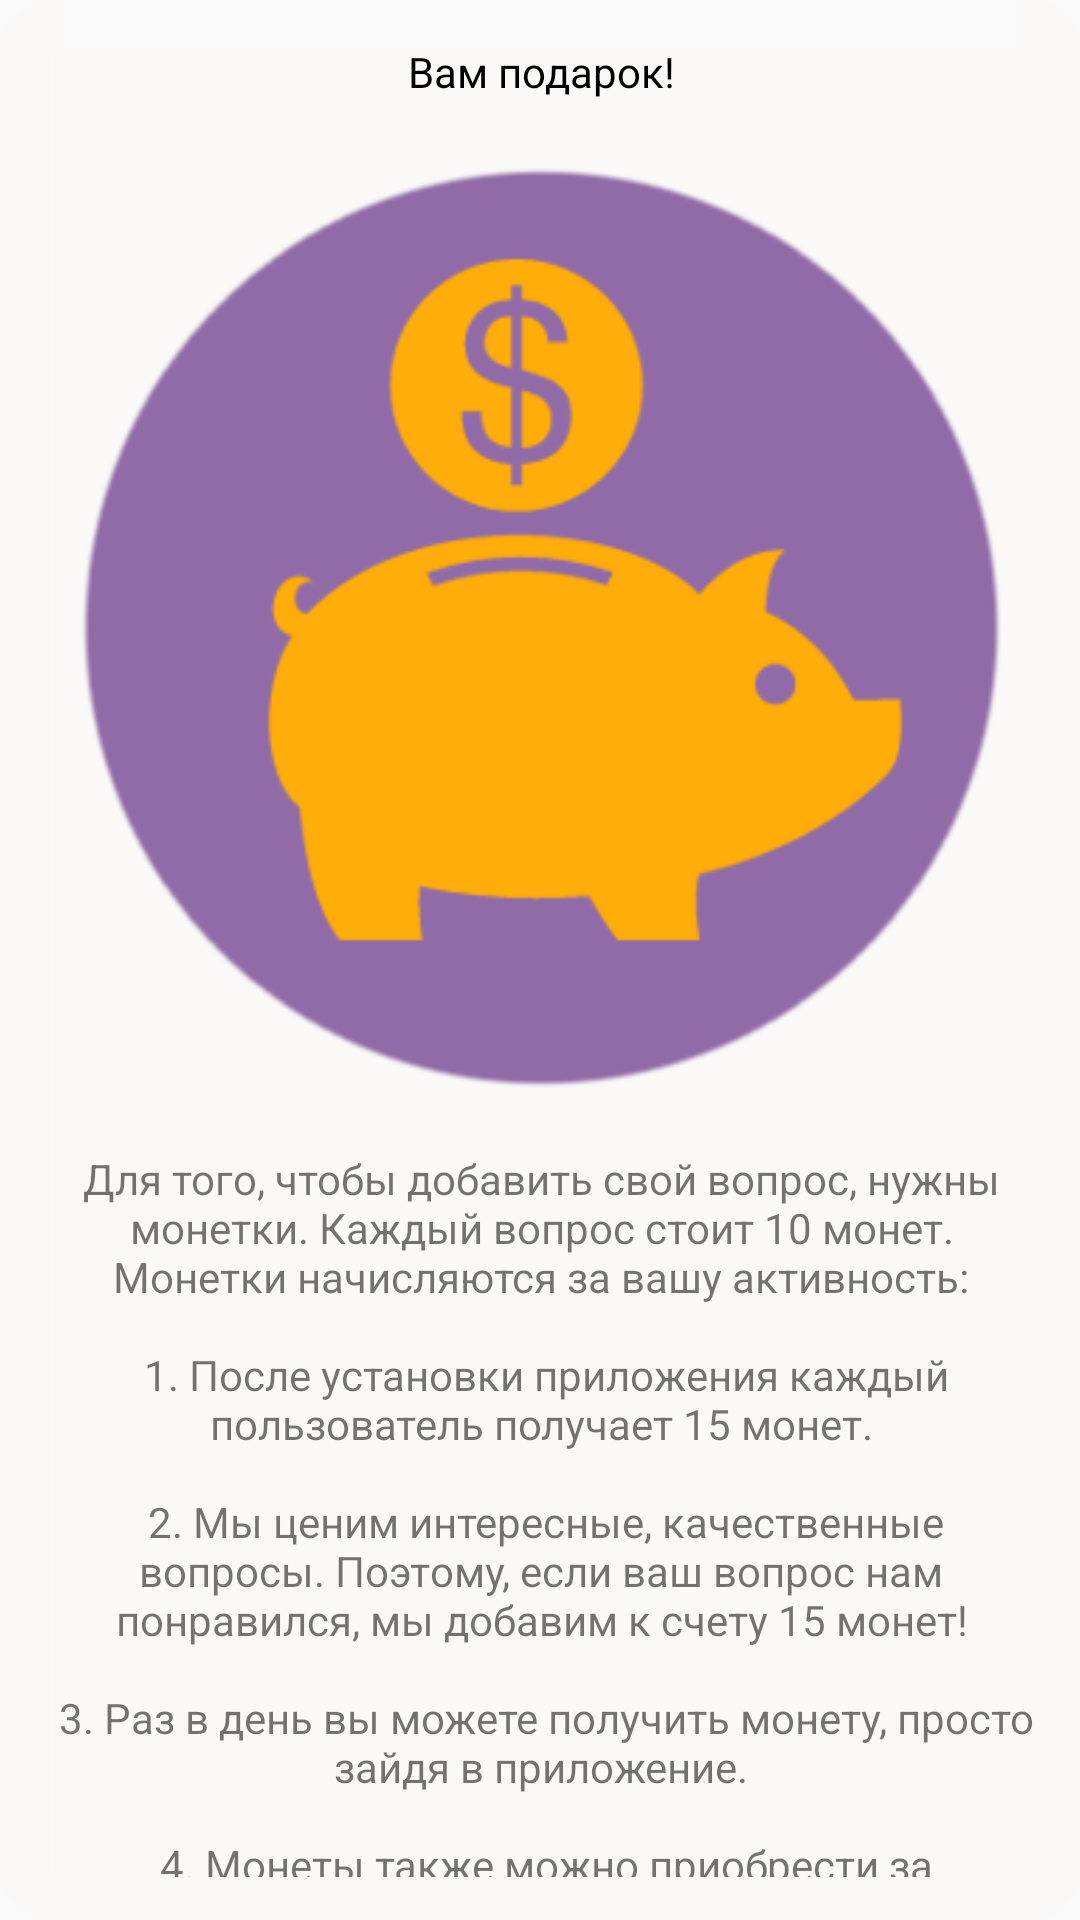

Reconstruct the res/layout file that produces this screen, plus the resources it refers to.
<!-- AndroidManifest.xml: application theme AppTheme -->
<!-- res/layout/activity_gift_popup.xml -->
<RelativeLayout xmlns:android="http://schemas.android.com/apk/res/android"
    xmlns:tools="http://schemas.android.com/tools"
    android:id="@+id/root"
    android:layout_width="match_parent"
    android:layout_height="match_parent"
    android:background="@drawable/premium_popup_bg"
    android:orientation="vertical"
    tools:context=".MainActivity" >

    <LinearLayout
        android:id="@+id/mainLayout"
        android:layout_width="match_parent"
        android:layout_height="wrap_content"
        android:orientation="vertical">

        <TextView
            android:id="@+id/title"
            android:layout_width="match_parent"
            android:gravity="center_horizontal|top"
            android:layout_height="wrap_content"
            android:ellipsize="end"
            android:maxLines="1"
            android:text="Вам подарок!"
            android:textColor="#000" />
        
        <ImageView
            android:id="@+id/icon"
            android:layout_width="match_parent"
            android:layout_height="wrap_content"
            android:src="@drawable/free_coin" 
            android:layout_gravity="center"/>

        <TextView
            android:id="@+id/text"
            android:layout_width="match_parent"
            android:layout_height="wrap_content"
            android:text="@string/popup_coins_help"
            android:textColor="@color/text_gray" 
            android:gravity="center_horizontal"/>
    </LinearLayout>

</RelativeLayout>
<!-- resources referenced by this layout -->
<resources>
  <!-- drawable free_coin: png bitmap (drawable, 36035 bytes) -->
  <string name="popup_coins_help">Для того, чтобы добавить свой вопрос, нужны монетки. Каждый вопрос стоит 10 монет. Монетки начисляются за вашу активность:\n\n	1.	После установки приложения каждый пользователь получает 15 монет.\n\n	2.	Мы ценим интересные, качественные вопросы. Поэтому, если ваш вопрос нам понравился, мы добавим к счету 15 монет!\n\n	3.	Раз в день вы можете получить монету, просто зайдя в приложение.\n\n	4.	Монеты также можно приобрести за реальные деньги. В таком случае каждый ваш вопрос будет рассматриваться в первую очередь</string>
  <style name="AppTheme" parent="AppBaseTheme">
  
      </style>
  <style name="AppBaseTheme" parent="Base.Theme.AppCompat.Light">
  
      </style>
</resources>
